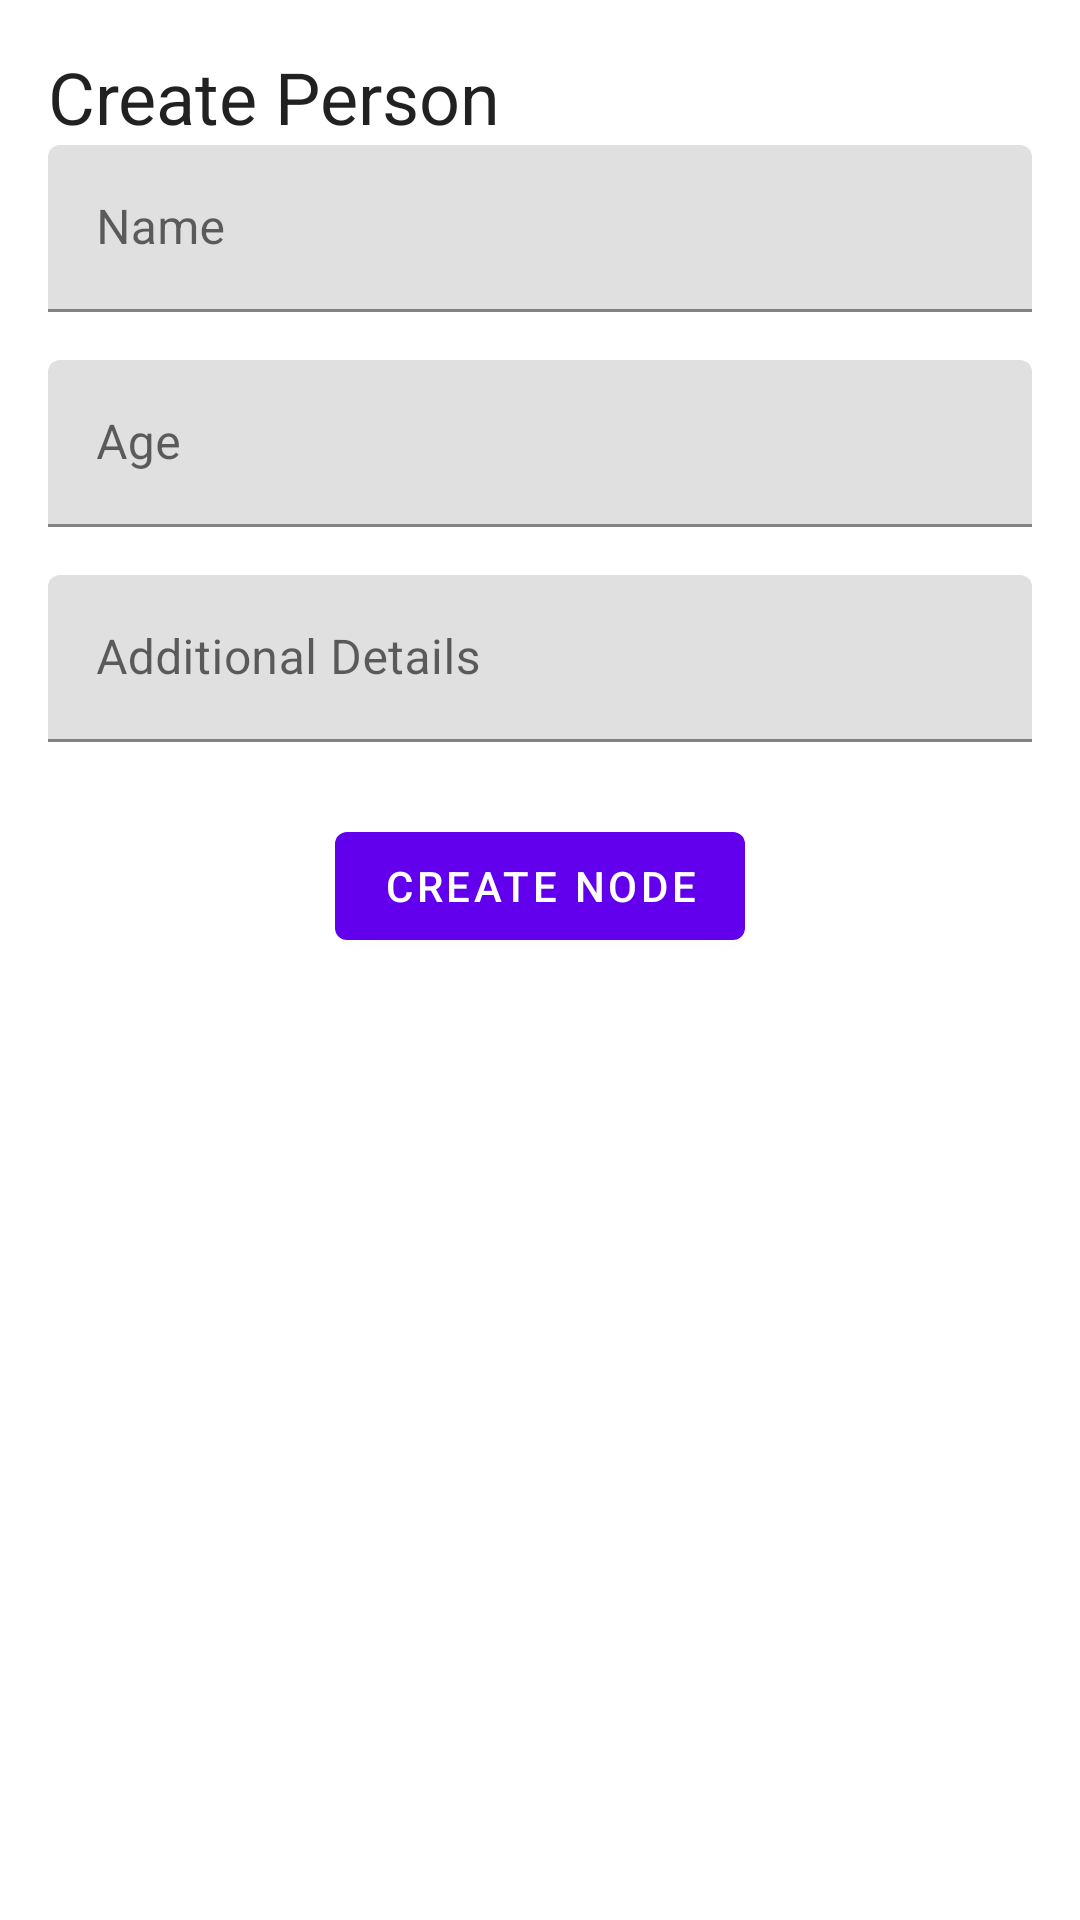

Here is an Android app screen rendered from its layout file. Give the layout XML and the strings, colors and styles it references.
<!-- AndroidManifest.xml: application theme Theme.FamilyTree -->
<!-- res/layout/test.xml -->
<?xml version="1.0" encoding="utf-8"?>
<androidx.constraintlayout.widget.ConstraintLayout
    xmlns:android="http://schemas.android.com/apk/res/android"
    xmlns:app="http://schemas.android.com/apk/res-auto"
    xmlns:tools="http://schemas.android.com/tools"
    android:layout_width="match_parent"
    android:layout_height="match_parent"
    android:padding="16dp">

    
    <TextView
        android:id="@+id/tv_title"
        android:layout_width="wrap_content"
        android:layout_height="wrap_content"
        android:text="Create Person"
        android:textAppearance="@style/TextAppearance.MaterialComponents.Headline5"
        app:layout_constraintTop_toTopOf="parent"
        app:layout_constraintStart_toStartOf="parent"
        android:layout_marginBottom="16dp" />

    
    <com.google.android.material.textfield.TextInputLayout
        android:id="@+id/til_name"
        android:layout_width="0dp"
        android:layout_height="wrap_content"
        android:hint="Name"
        app:layout_constraintTop_toBottomOf="@id/tv_title"
        app:layout_constraintStart_toStartOf="parent"
        app:layout_constraintEnd_toEndOf="parent">

        <com.google.android.material.textfield.TextInputEditText
            android:id="@+id/et_name"
            android:layout_width="match_parent"
            android:layout_height="wrap_content"/>
    </com.google.android.material.textfield.TextInputLayout>

    
    <com.google.android.material.textfield.TextInputLayout
        android:id="@+id/til_age"
        android:layout_width="0dp"
        android:layout_height="wrap_content"
        android:hint="Age"
        android:layout_marginTop="16dp"
        app:layout_constraintTop_toBottomOf="@id/til_name"
        app:layout_constraintStart_toStartOf="parent"
        app:layout_constraintEnd_toEndOf="parent">

        <com.google.android.material.textfield.TextInputEditText
            android:id="@+id/et_age"
            android:layout_width="match_parent"
            android:layout_height="wrap_content"
            android:inputType="number"/>
    </com.google.android.material.textfield.TextInputLayout>

    
    <com.google.android.material.textfield.TextInputLayout
        android:id="@+id/til_details"
        android:layout_width="0dp"
        android:layout_height="wrap_content"
        android:hint="Additional Details"
        android:layout_marginTop="16dp"
        app:layout_constraintTop_toBottomOf="@id/til_age"
        app:layout_constraintStart_toStartOf="parent"
        app:layout_constraintEnd_toEndOf="parent">

        <com.google.android.material.textfield.TextInputEditText
            android:id="@+id/et_details"
            android:layout_width="match_parent"
            android:layout_height="wrap_content"/>
    </com.google.android.material.textfield.TextInputLayout>

    
    <com.google.android.material.button.MaterialButton
        android:id="@+id/btn_create_person"
        android:layout_width="wrap_content"
        android:layout_height="wrap_content"
        android:text="Create Node"
        android:layout_marginTop="24dp"
        app:layout_constraintTop_toBottomOf="@id/til_details"
        app:layout_constraintEnd_toEndOf="parent"
        app:layout_constraintStart_toStartOf="parent"/>

</androidx.constraintlayout.widget.ConstraintLayout>
<!-- resources referenced by this layout -->
<resources>
  <style name="Theme.FamilyTree" parent="Base.Theme.FamilyTree" />
  <style name="Base.Theme.FamilyTree" parent="Theme.MaterialComponents.DayNight.NoActionBar">
          
          
      </style>
</resources>
